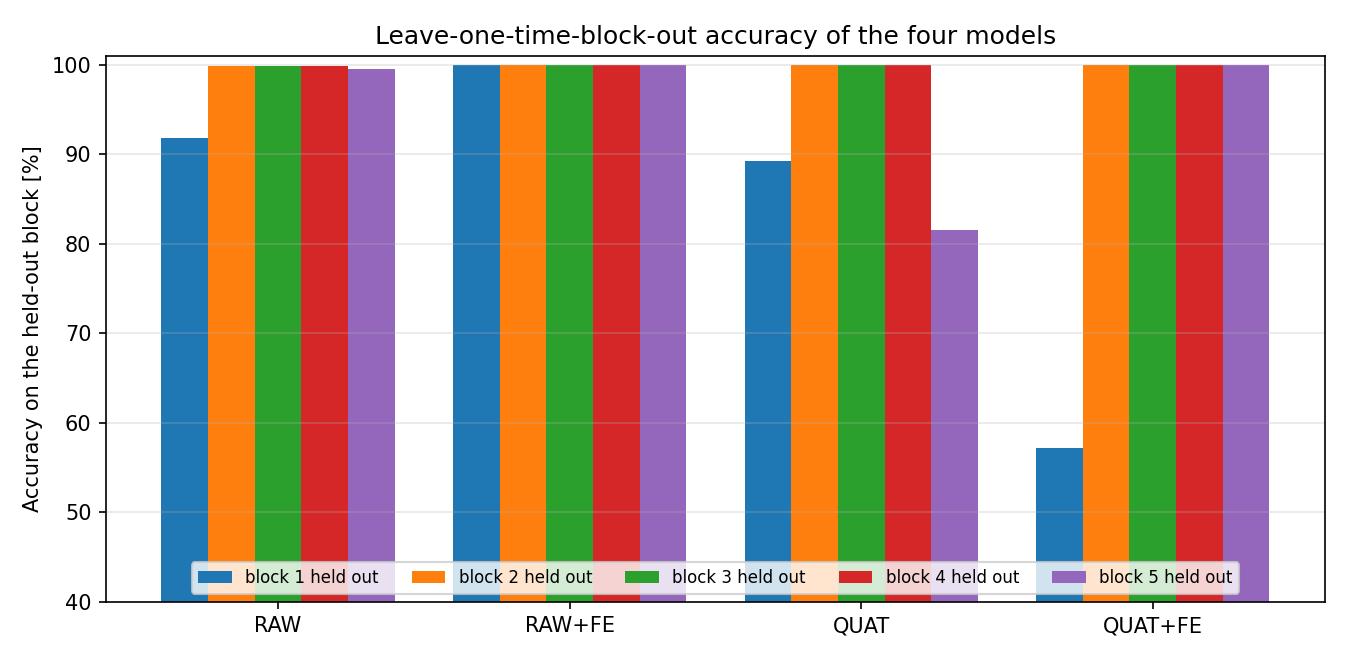

Data behind this chart, as committed beside it:
model, block_1, block_2, block_3, block_4, block_5, mean, worst
RAW, 0.9187, 0.9984, 0.9992, 0.9984, 0.9952, 0.982, 0.9187
RAW+FE, 1.0, 1.0, 1.0, 1.0, 1.0, 1.0, 1.0
QUAT, 0.8931, 1.0, 1.0, 1.0, 0.8159, 0.9418, 0.8159
QUAT+FE, 0.5714, 1.0, 1.0, 1.0, 1.0, 0.9143, 0.5714
